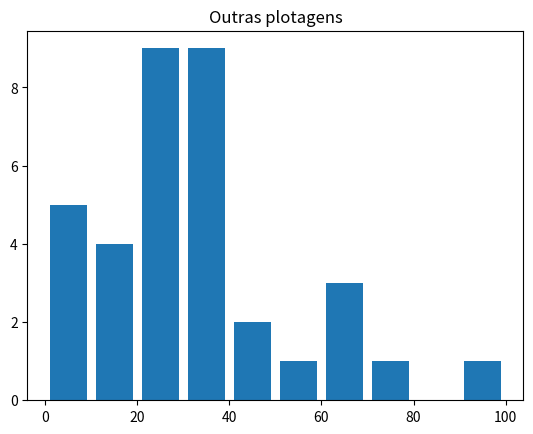

Write Python code to recreate this figure.
import matplotlib.pyplot as plt

plt.title('Outras plotagens')
#-------------------------------------------BAR CHART-----------------------------------------
'''
plt.xlabel('x')
plt.ylabel('y')
x = [1,3,5]#Será considerado de o meio de onde sai a nossa barra
y = [20,40,60]#Sera a altura da barra


plt.bar(x,y,label = 'Só vai amarelao', color = 'yellow')

'''
'''Se nos colocassemos outra barra, sem o color, elas ficariam com a mesma cor, mesmo estando com legendas diferentes
para arrumar isso, nós então, podemos settar como um dos parâmetros a cor pelo nome padrão ou por seu
respectivo código hexadecimal
'''
'''
x2 = [2,4]
y2 = [30,50]

plt.bar(x2,y2,label = "So vai azulao", color = "blue")

plt.legend() #Habilita as legendas sempre depois de plotar
plt.show()
'''
#---------------------------------------------------Histograms-----------------------------------------
'''
Basicamente histograms são gráficos de barras melhorados, onde temos um range, em que as coisas são contidas
dando a base dos elementos que estão nessa merd4 toda contida
Vou fazer igual ao exemplo passado e criar uma cidade ficticia, em que eu vou encher ela com idades
e definir um range de até onde as coisas podem variar 
'''
idade_populacao = [5,2,3,12,41,23,21,26,75,12,34,52,12,67,96,12,7,5,67,65,31,31,31,35,32,37,30,35,42,25,26,24,21,29,28]

bins = [0, 10, 20, 30, 40, 50, 60, 70, 80, 90, 100]#Traducao de bins = caixas
'''Esses bins basicamete serão uma caixa que vão conter os elementos entre a primeira casa e a segunda, sucetivamente
até 100, nesse caso seria 0~10, 10~20, 20~30...
'''

plt.hist(idade_populacao, bins, histtype = 'bar', rwidth = 0.8)
#Existem outros tipos de histograms que você pode pesquisar depois e definir eles no histtype
#Rwith é o quanto do range as barras vão poder consumir em seu tamanho compartilhado

plt.show()